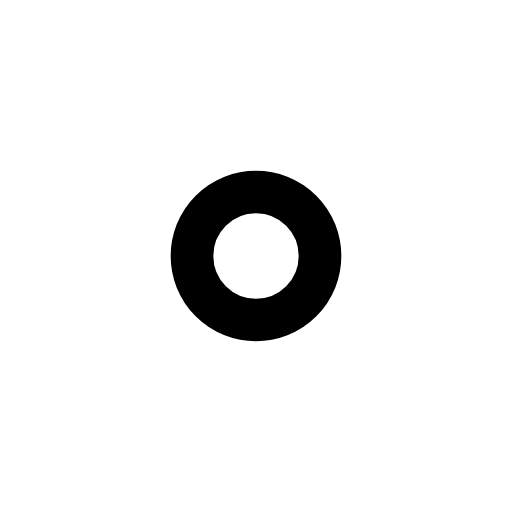
t = 0.00 s
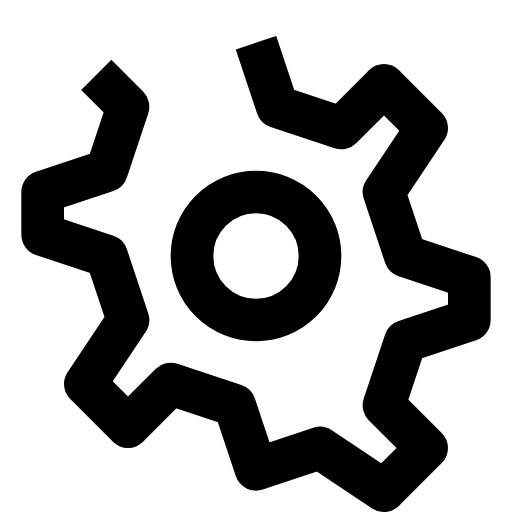
t = 1.13 s
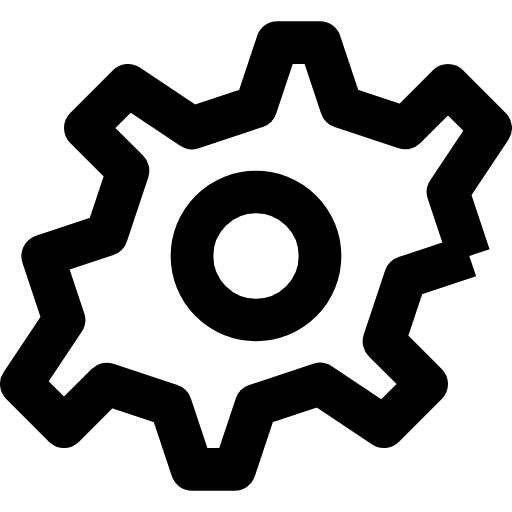
t = 2.50 s
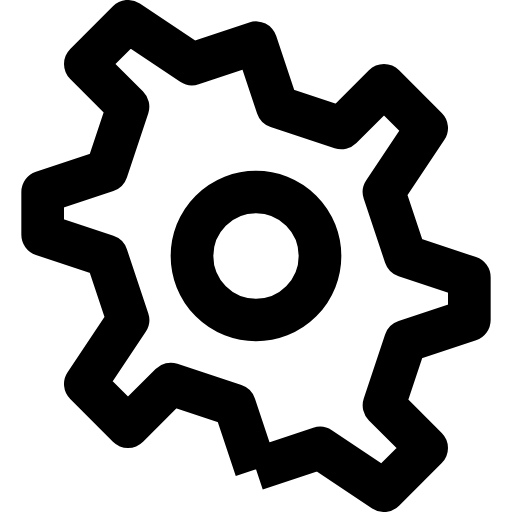
t = 3.50 s
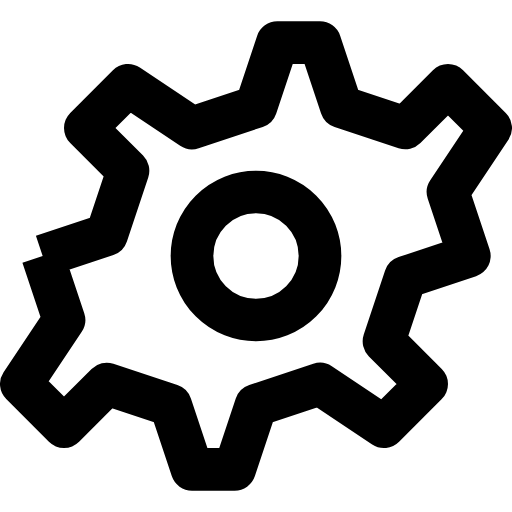
t = 4.50 s
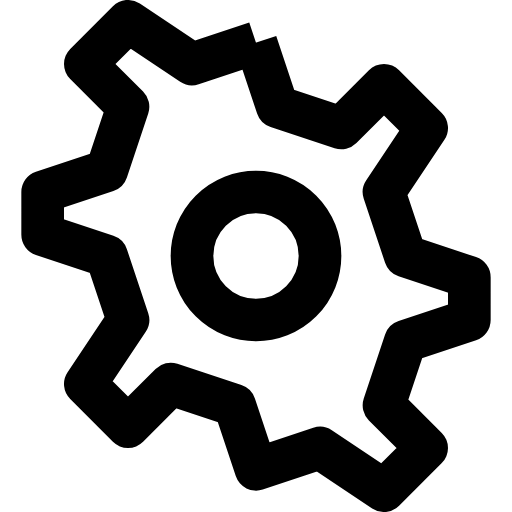
t = 5.50 s

The animated SVG that drew these frames (rendered in a browser with its animation timeline set to each time). Animation: 2 SMIL elements (animate=1,animateTransform=1); one cycle of 5.50 s, repeats indefinitely.

<?xml version="1.0" encoding="UTF-8"?>
<svg xmlns="http://www.w3.org/2000/svg" 
     width="24" 
     height="24" 
     viewBox="0 0 24 24"
     role="img"
     aria-labelledby="settings-title">
  
  <title id="settings-title">Settings Icon</title>
  
  <style>
    @media (prefers-reduced-motion: reduce) {
      * { animation: none !important; }
    }
  </style>
  
  <!-- Engrenage -->
  <g transform-origin="12 12">
    <animateTransform attributeName="transform"
                      type="rotate"
                      from="0"
                      to="360"
                      begin="1.5s"
                      dur="4s"
                      repeatCount="indefinite"/>
    
    <path d="M12,2 L13,5 L16,6 L18,4 L20,6 L18,9 L19,12 L22,13 L22,15 L19,16 L18,19 L20,21 L18,23 L15,21 L12,22 L11,19 L8,18 L6,20 L4,18 L6,15 L5,12 L2,11 L2,9 L5,8 L6,5 L4,3 L6,1 L9,3 L12,2 Z"
          fill="none"
          stroke="currentColor"
          stroke-width="2"
          stroke-linejoin="round"
          stroke-dasharray="100"
          stroke-dashoffset="100">
      <animate attributeName="stroke-dashoffset" 
               from="100" 
               to="0" 
               dur="1.5s" 
               fill="freeze"/>
    </path>
    
    <circle cx="12" cy="12" r="3"
            fill="none"
            stroke="currentColor"
            stroke-width="2"/>
  </g>
  
</svg>